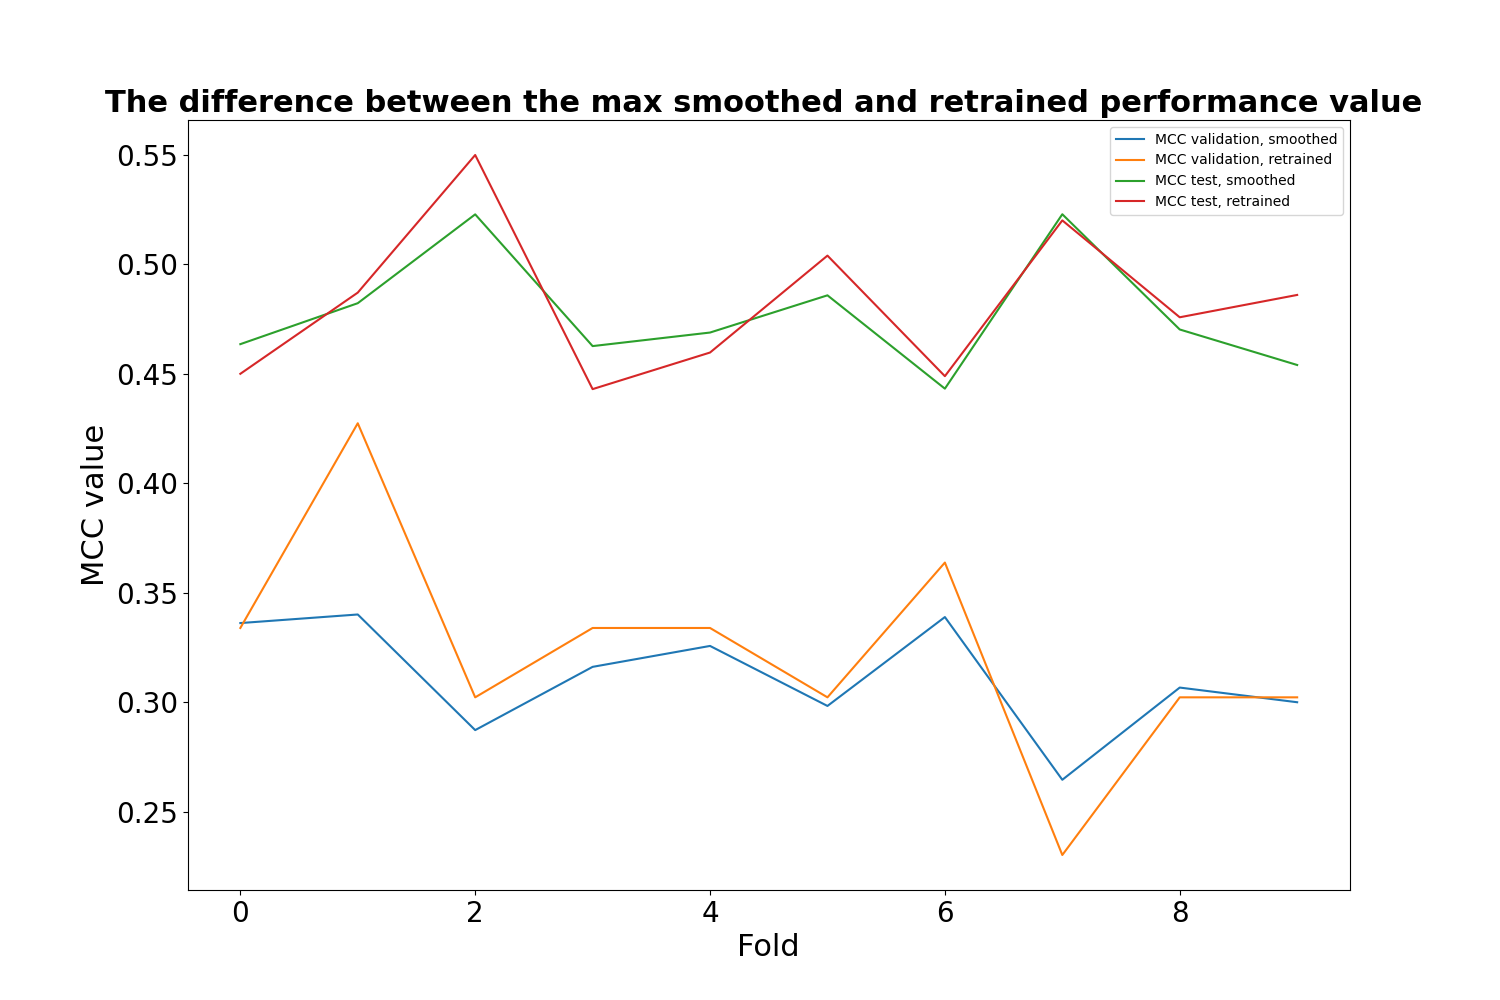

Values plotted in this chart, from the file beside it:
, MCC validation, smoothed, MCC validation, retrained, MCC test, smoothed, MCC test, retrained
0, 0.3362, 0.334, 0.4635, 0.45
1, 0.3401, 0.4274, 0.4822, 0.487
2, 0.2874, 0.3023, 0.5227, 0.5498
3, 0.3162, 0.334, 0.4626, 0.443
4, 0.3258, 0.334, 0.4688, 0.4597
5, 0.2984, 0.3023, 0.4858, 0.5039
6, 0.339, 0.3638, 0.4432, 0.4489
7, 0.2647, 0.2304, 0.5228, 0.52
8, 0.3068, 0.3023, 0.4702, 0.4758
9, 0.3001, 0.3023, 0.454, 0.486
